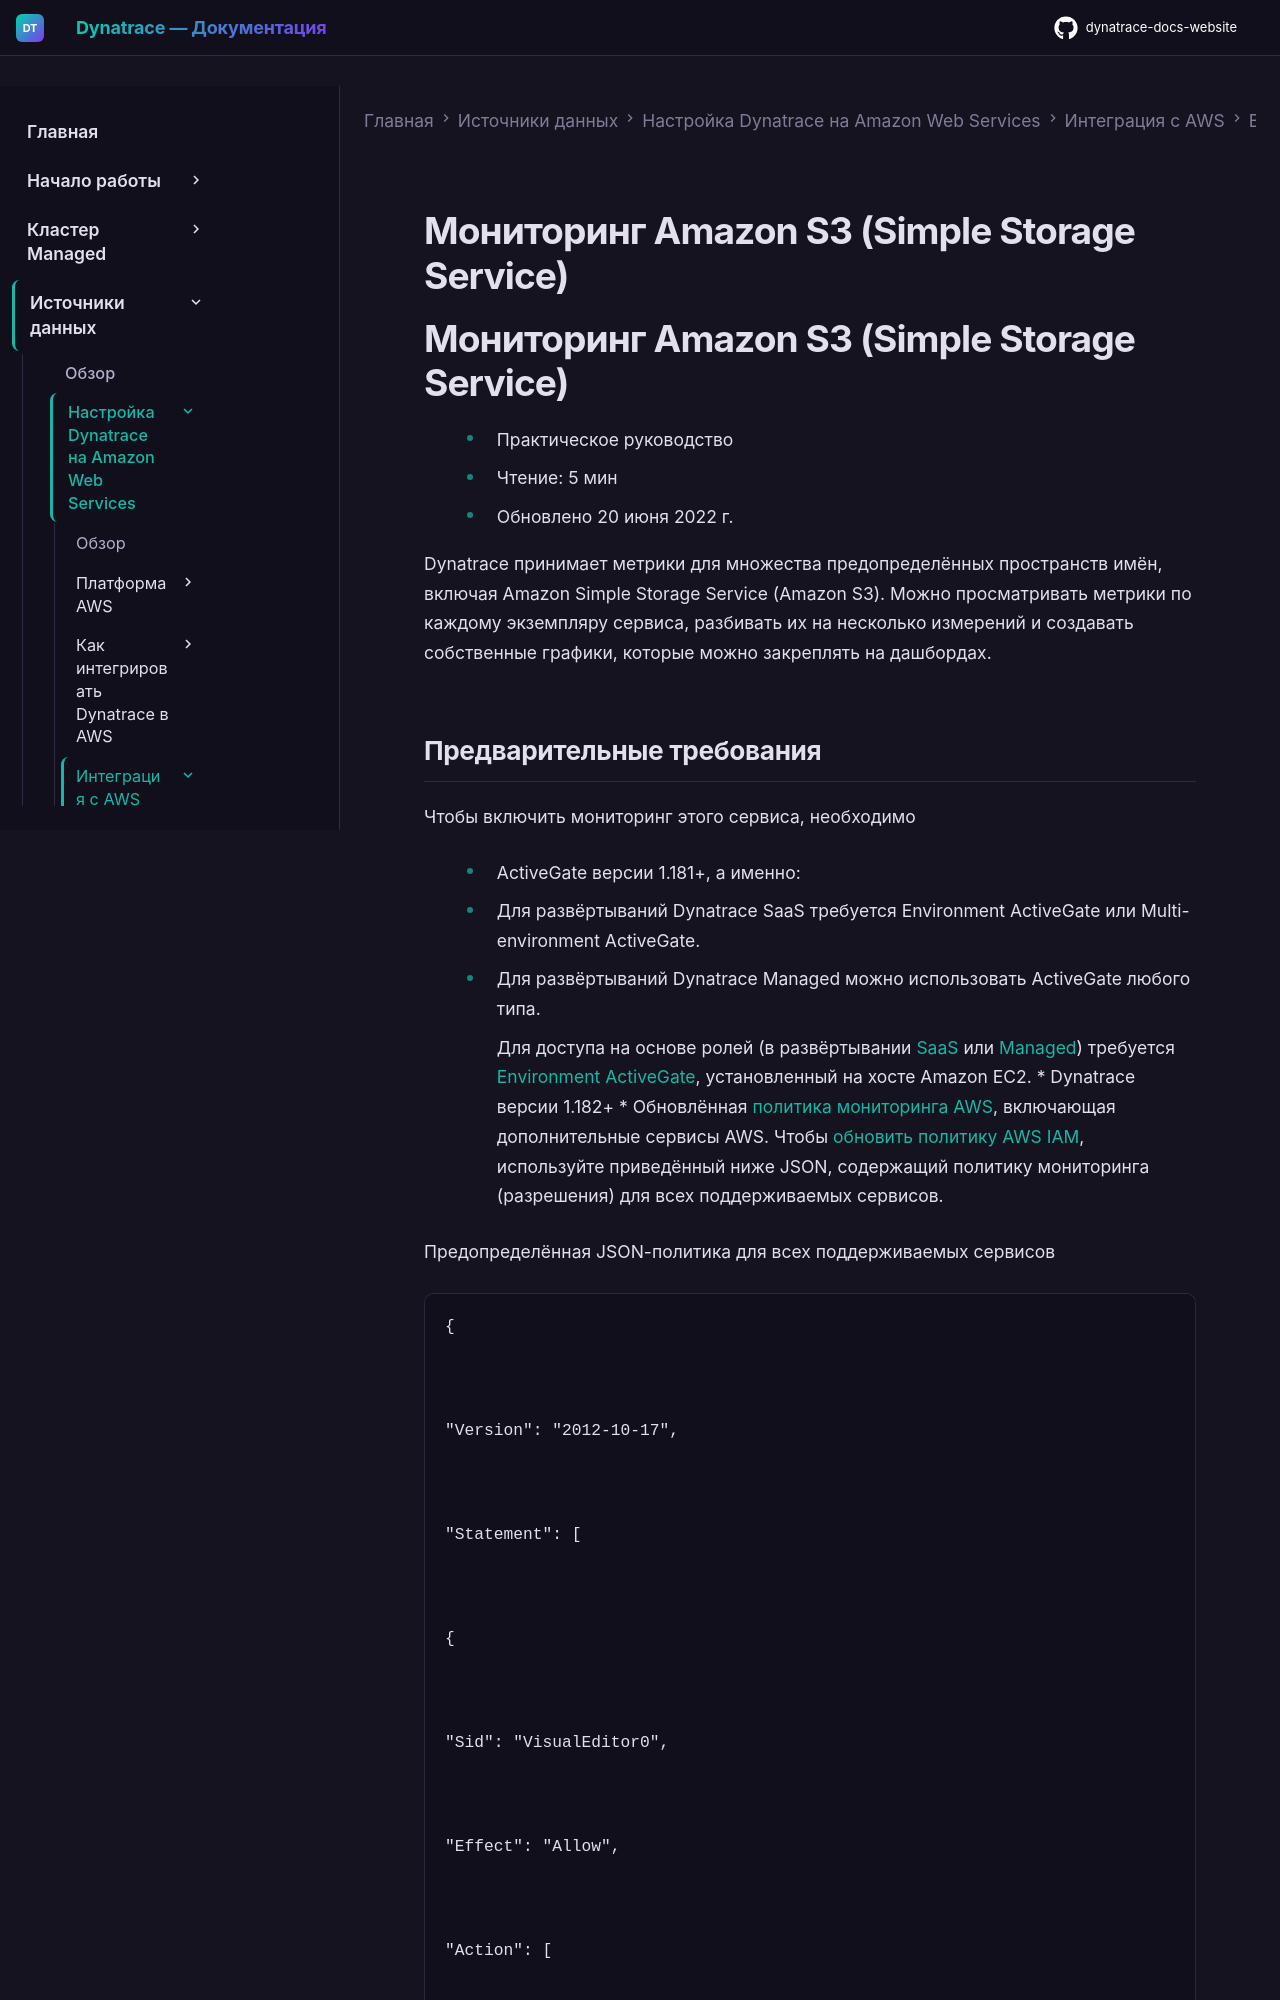

repository: Yerkebulan-Ardabayev/dynatrace-docs-website · page: managed-ru/ingest-from/amazon-web-services/integrate-with-aws/aws-all-services/aws-service-simple-storage-service-s3/index.html · generator: mkdocs

---
title: Мониторинг Amazon S3 (Simple Storage Service)
source: https://docs.dynatrace.com/managed/ingest-from/amazon-web-services/integrate-with-aws/aws-all-services/aws-service-simple-storage-service-s3
scraped: 2026-05-12T11:29:52.540075
---

# Мониторинг Amazon S3 (Simple Storage Service)

# Мониторинг Amazon S3 (Simple Storage Service)

* Практическое руководство
* Чтение: 5 мин
* Обновлено 20 июня 2022 г.

Dynatrace принимает метрики для множества предопределённых пространств имён, включая Amazon Simple Storage Service (Amazon S3). Можно просматривать метрики по каждому экземпляру сервиса, разбивать их на несколько измерений и создавать собственные графики, которые можно закреплять на дашбордах.
